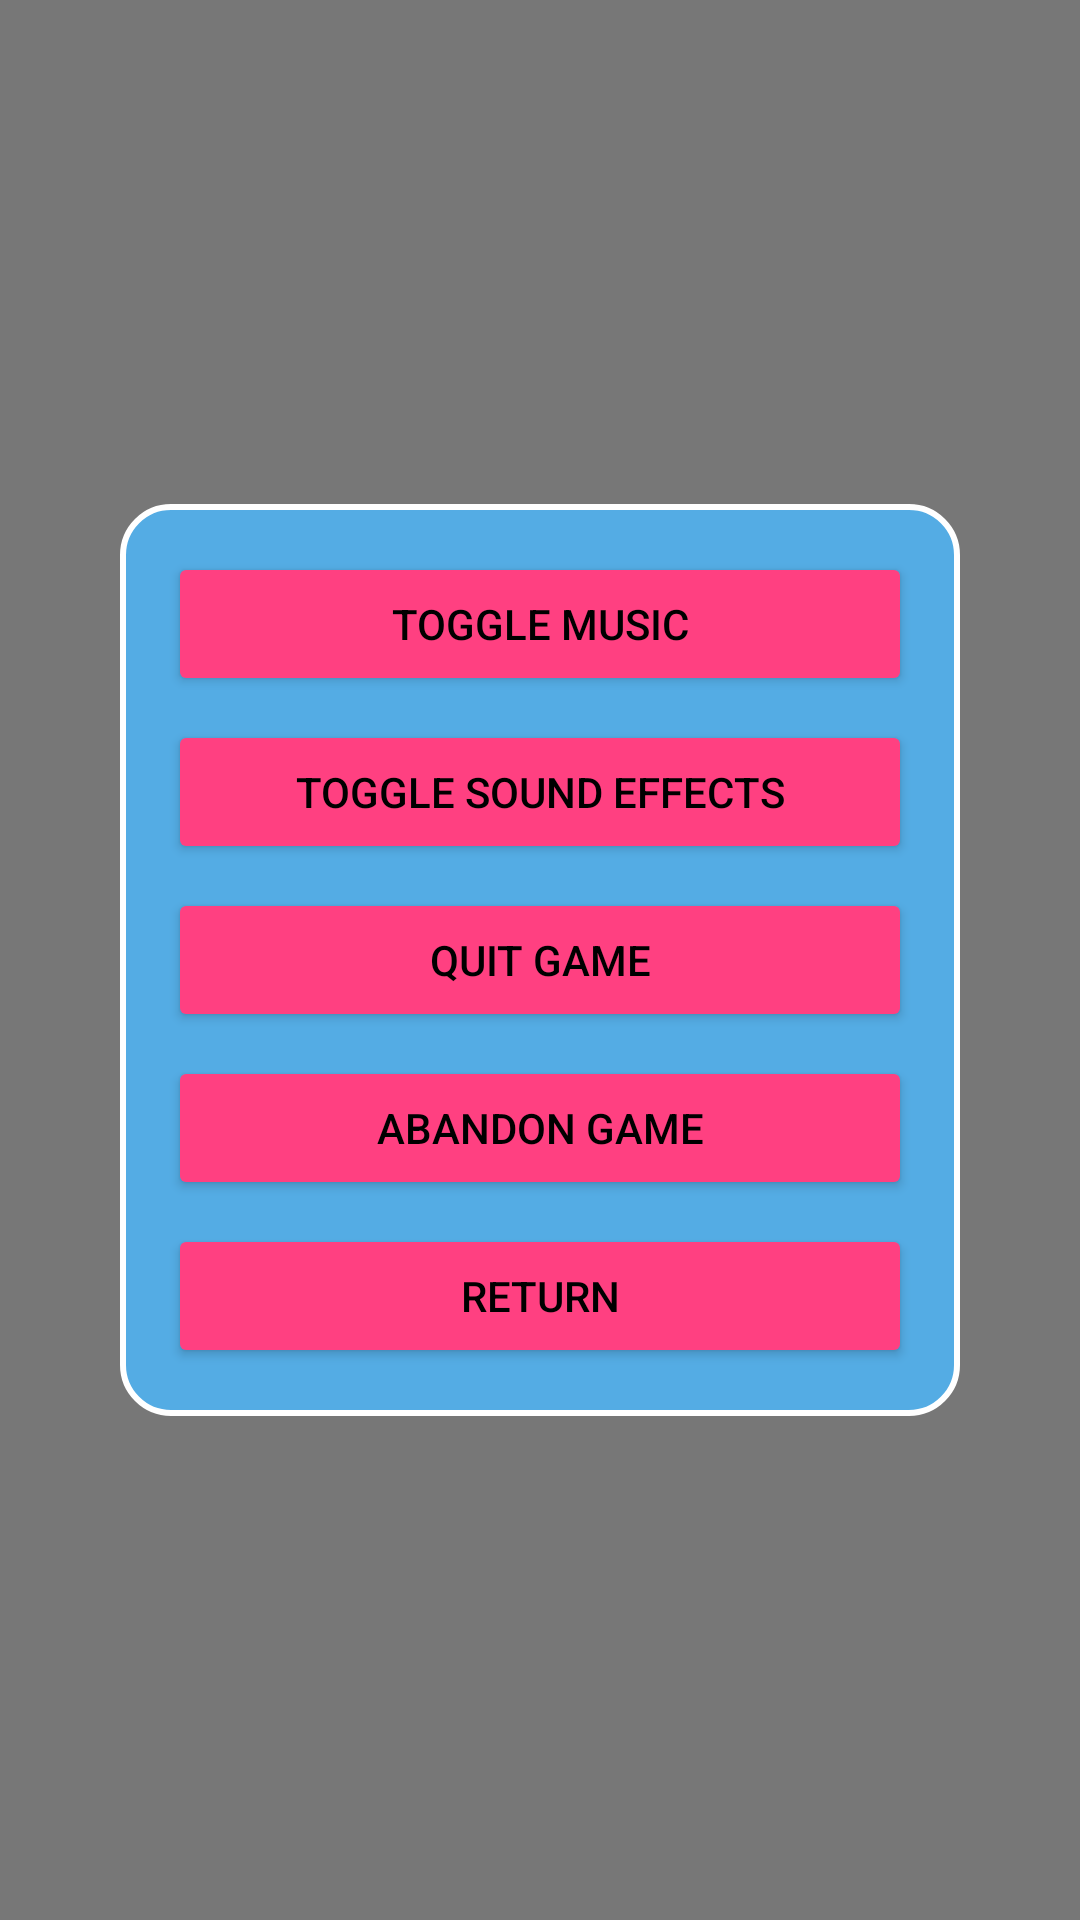

Layout XML and referenced resources for this Android screen:
<!-- AndroidManifest.xml: application theme DefaultTheme -->
<!-- res/layout/game_settings.xml -->
<?xml version="1.0" encoding="utf-8"?>
<FrameLayout xmlns:android="http://schemas.android.com/apk/res/android"
    android:id="@+id/gameSettingsOverlay"
    android:layout_width="match_parent"
    android:layout_height="match_parent"
    android:background="#88000000">

    
    <LinearLayout
        android:id="@+id/settingsMenu"
        android:layout_width="280dp"
        android:layout_height="wrap_content"
        android:orientation="vertical"
        android:gravity="center"
        android:layout_gravity="center"
        android:background="@drawable/bg_settings_menu"
        android:padding="16dp">

        <Button
            android:id="@+id/btnToggleMusic"
            android:layout_width="match_parent"
            android:layout_height="wrap_content"
            android:text="Toggle Music" />

        <Button
            android:id="@+id/btnToggleSfx"
            android:layout_width="match_parent"
            android:layout_height="wrap_content"
            android:text="Toggle Sound Effects"
            android:layout_marginTop="8dp" />

        <Button
            android:id="@+id/btnQuit"
            android:layout_width="match_parent"
            android:layout_height="wrap_content"
            android:text="Quit Game"
            android:layout_marginTop="8dp" />

        <Button
            android:id="@+id/btnAbandon"
            android:layout_width="match_parent"
            android:layout_height="wrap_content"
            android:text="Abandon Game"
            android:layout_marginTop="8dp" />

        <Button
            android:id="@+id/btnReturn"
            android:layout_width="match_parent"
            android:layout_height="wrap_content"
            android:text="Return"
            android:layout_marginTop="8dp" />

    </LinearLayout>

</FrameLayout>
<!-- resources referenced by this layout -->
<resources>
  <!-- drawable bg_settings_menu (drawable) -->
  <shape xmlns:android="http://schemas.android.com/apk/res/android"
      android:shape="rectangle">
  
      
      <solid android:color="#CC4BBAFF" />
  
      
      <corners android:radius="16dp" />
  
      
      <stroke
          android:width="2dp"
          android:color="#FFFFFF" />
  
  </shape>
  <style name="DefaultTheme" parent="Theme.MaterialComponents.Light.NoActionBar">
          
          <item name="android:windowBackground">@android:color/white</item>
          <item name="android:windowFullscreen">true</item>
          <item name="android:windowNoTitle">true</item>
          <item name="android:windowContentOverlay">@null</item>
          <item name="android:windowAnimationStyle">@android:style/Animation</item>
  
          
          <item name="android:fontFamily">sans-serif-medium</item>
          <item name="android:textColor">@android:color/black</item>
          <item name="android:textColorPrimary">@color/black</item>
          <item name="android:textColorSecondary">@color/dark_gray</item>
          <item name="android:textColorHint">@color/gray</item>
          <item name="android:windowBackground">@color/white</item>
  
          
          <item name="colorPrimary">#1976D2</item> 
          <item name="colorPrimaryDark">#1565C0</item>
          <item name="colorAccent">#FF4081</item> 
          <item name="colorButtonNormal">#64B5F6</item>
          <item name="android:buttonStyle">@style/Widget.AppCompat.Button.Colored</item>
  
          
          <item name="colorControlHighlight">#64B5F6</item>
          <item name="android:colorControlHighlight">#64B5F6</item>
  
          
          <item name="android:windowLightStatusBar">true</item>
          <item name="android:statusBarColor">#1976D2</item>
  
          <item name="android:windowBackground">@drawable/splash_background</item>
      </style>
  <color name="black">#000000</color>
  <color name="dark_gray">#424242</color>
  <color name="gray">#9E9E9E</color>
  <color name="white">#FFFFFF</color>
  <!-- drawable splash_background (drawable) -->
  <?xml version="1.0" encoding="utf-8"?>
  <layer-list xmlns:android="http://schemas.android.com/apk/res/android">
      <item>
          <shape android:shape="rectangle">
              <gradient
                  android:startColor="#3F51B5"
                  android:endColor="#2196F3"
                  android:angle="45"/>
          </shape>
      </item>
  </layer-list>
</resources>
